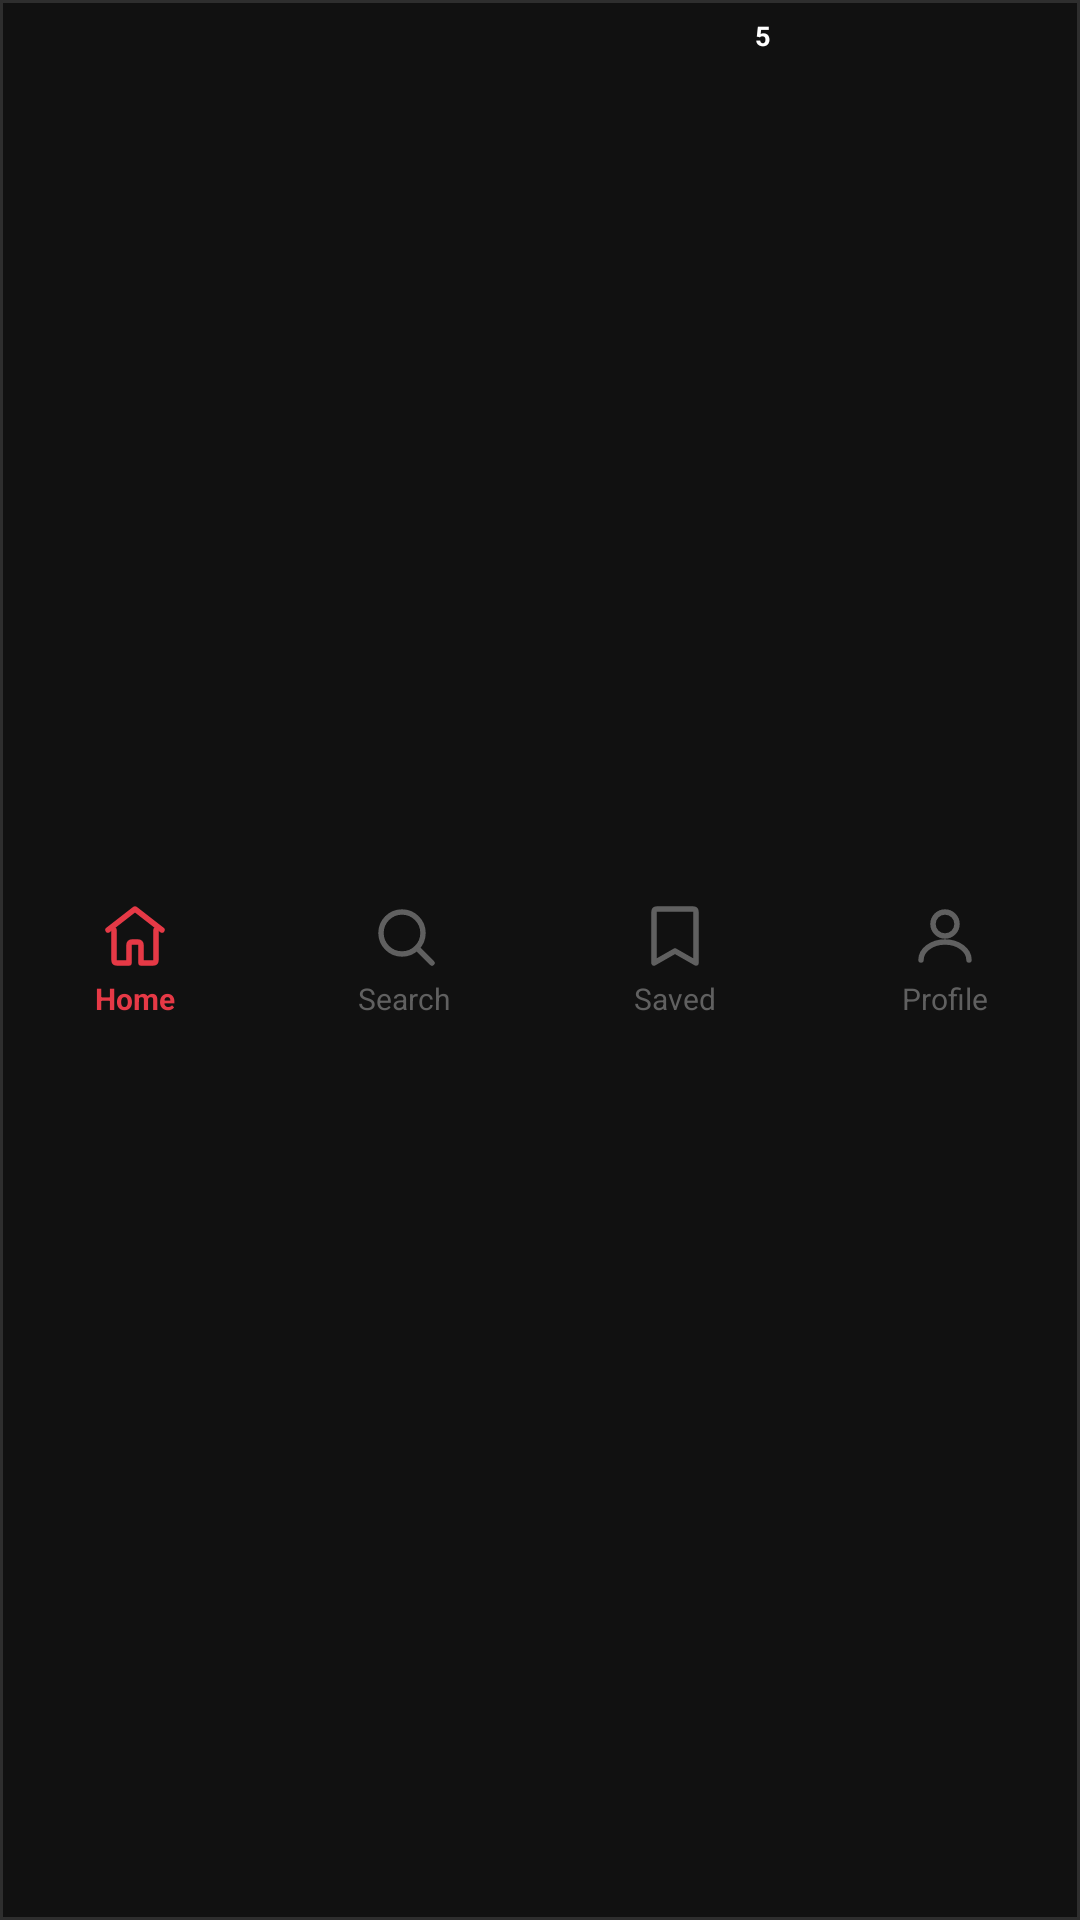

Reconstruct the res/layout file that produces this screen, plus the resources it refers to.
<!-- AndroidManifest.xml: application theme Theme.NewsApp -->
<!-- res/layout/layout_bottom_navigation.xml -->
<?xml version="1.0" encoding="utf-8"?>
<LinearLayout
    xmlns:android="http://schemas.android.com/apk/res/android"
    android:layout_width="match_parent"
    android:layout_height="60dp"
    android:orientation="horizontal"
    android:background="@drawable/bg_bottom_nav"
    android:gravity="center_vertical">

    
    
    <LinearLayout
        android:id="@+id/tabHome"
        android:layout_width="0dp"
        android:layout_height="match_parent"
        android:layout_weight="1"
        android:orientation="vertical"
        android:gravity="center"
        android:padding="4dp">

        <ImageView
            android:id="@+id/ivTabHome"
            android:layout_width="24dp"
            android:layout_height="24dp"
            android:src="@drawable/ic_home"
            android:tint="@color/colorPrimary"
            android:contentDescription="@string/nav_home" />

        <TextView
            android:id="@+id/tvTabHome"
            android:layout_width="wrap_content"
            android:layout_height="wrap_content"
            android:layout_marginTop="2dp"
            android:fontFamily="sans-serif"
            android:text="@string/nav_home"
            android:textColor="@color/colorPrimary"
            android:textSize="10sp"
            android:textStyle="bold" />

    </LinearLayout>

    
    
    <LinearLayout
        android:id="@+id/tabSearch"
        android:layout_width="0dp"
        android:layout_height="match_parent"
        android:layout_weight="1"
        android:orientation="vertical"
        android:gravity="center"
        android:padding="4dp">

        <ImageView
            android:id="@+id/ivTabSearch"
            android:layout_width="24dp"
            android:layout_height="24dp"
            android:src="@drawable/ic_search"
            android:tint="@color/colorTextMuted"
            android:contentDescription="@string/nav_search" />

        <TextView
            android:id="@+id/tvTabSearch"
            android:layout_width="wrap_content"
            android:layout_height="wrap_content"
            android:layout_marginTop="2dp"
            android:fontFamily="sans-serif"
            android:text="@string/nav_search"
            android:textColor="@color/colorTextMuted"
            android:textSize="10sp" />

    </LinearLayout>

    
    
    
    <FrameLayout
        android:id="@+id/tabSavedWrapper"
        android:layout_width="0dp"
        android:layout_height="match_parent"
        android:layout_weight="1">

        
        <LinearLayout
            android:id="@+id/tabSaved"
            android:layout_width="match_parent"
            android:layout_height="match_parent"
            android:orientation="vertical"
            android:gravity="center"
            android:padding="4dp">

            <ImageView
                android:id="@+id/ivTabSaved"
                android:layout_width="24dp"
                android:layout_height="24dp"
                android:src="@drawable/ic_bookmark"
                android:tint="@color/colorTextMuted"
                android:contentDescription="@string/nav_saved" />

            <TextView
                android:id="@+id/tvTabSaved"
                android:layout_width="wrap_content"
                android:layout_height="wrap_content"
                android:layout_marginTop="2dp"
                android:fontFamily="sans-serif"
                android:text="@string/nav_saved"
                android:textColor="@color/colorTextMuted"
                android:textSize="10sp" />

        </LinearLayout>

        
        <TextView
            android:id="@+id/tvSavedBadge"
            android:layout_width="16dp"
            android:layout_height="16dp"
            android:layout_gravity="top|end"
            android:layout_marginTop="4dp"
            android:layout_marginEnd="8dp"
            android:background="@drawable/bg_badge"
            android:gravity="center"
            android:text="@string/saved_badge_count"
            android:textColor="@color/colorWhite"
            android:textSize="9sp"
            android:textStyle="bold" />

    </FrameLayout>

    
    
    <LinearLayout
        android:id="@+id/tabProfile"
        android:layout_width="0dp"
        android:layout_height="match_parent"
        android:layout_weight="1"
        android:orientation="vertical"
        android:gravity="center"
        android:padding="4dp">

        <ImageView
            android:id="@+id/ivTabProfile"
            android:layout_width="24dp"
            android:layout_height="24dp"
            android:src="@drawable/ic_profile"
            android:tint="@color/colorTextMuted"
            android:contentDescription="@string/nav_profile" />

        <TextView
            android:id="@+id/tvTabProfile"
            android:layout_width="wrap_content"
            android:layout_height="wrap_content"
            android:layout_marginTop="2dp"
            android:fontFamily="sans-serif"
            android:text="@string/nav_profile"
            android:textColor="@color/colorTextMuted"
            android:textSize="10sp" />

    </LinearLayout>

</LinearLayout>
<!-- resources referenced by this layout -->
<resources>
  <color name="colorPrimary">#E63946</color>
  <color name="colorTextMuted">#606060</color>
  <color name="colorWhite">#FFFFFF</color>
  <!-- drawable bg_bottom_nav (drawable) -->
  <?xml version="1.0" encoding="utf-8"?>
  <shape xmlns:android="http://schemas.android.com/apk/res/android"
      android:shape="rectangle">
      <solid android:color="@color/colorNavBackground" />
      <stroke
          android:width="1dp"
          android:color="@color/colorBorder" />
  </shape>
  <!-- drawable ic_bookmark (drawable) -->
  <?xml version="1.0" encoding="utf-8"?>
  <vector xmlns:android="http://schemas.android.com/apk/res/android"
      android:width="24dp"
      android:height="24dp"
      android:viewportWidth="24"
      android:viewportHeight="24">
      <path
          android:fillColor="@android:color/transparent"
          android:pathData="M6,3 L18,3 Q19,3 19,4 L19,21 L12,17 L5,21 L5,4 Q5,3 6,3 Z"
          android:strokeColor="@color/colorTextSecondary"
          android:strokeWidth="1.8"
          android:strokeLineCap="round"
          android:strokeLineJoin="round" />
  </vector>
  <!-- drawable ic_profile (drawable) -->
  <?xml version="1.0" encoding="utf-8"?>
  <vector xmlns:android="http://schemas.android.com/apk/res/android"
      android:width="24dp"
      android:height="24dp"
      android:viewportWidth="24"
      android:viewportHeight="24">
      
      <path
          android:fillColor="@android:color/transparent"
          android:pathData="M12,4 C9.79,4 8,5.79 8,8 C8,10.21 9.79,12 12,12 C14.21,12 16,10.21 16,8 C16,5.79 14.21,4 12,4 Z"
          android:strokeColor="@color/colorTextSecondary"
          android:strokeWidth="1.8" />
      
      <path
          android:fillColor="@android:color/transparent"
          android:pathData="M4,20 C4,16.686 7.582,14 12,14 C16.418,14 20,16.686 20,20"
          android:strokeColor="@color/colorTextSecondary"
          android:strokeWidth="1.8"
          android:strokeLineCap="round" />
  </vector>
  <!-- drawable ic_search (drawable) -->
  <?xml version="1.0" encoding="utf-8"?>
  <vector xmlns:android="http://schemas.android.com/apk/res/android"
      android:width="24dp"
      android:height="24dp"
      android:viewportWidth="24"
      android:viewportHeight="24">
      
      <path
          android:fillColor="@android:color/transparent"
          android:pathData="M11,4 C7.134,4 4,7.134 4,11 C4,14.866 7.134,18 11,18 C14.866,18 18,14.866 18,11 C18,7.134 14.866,4 11,4 Z"
          android:strokeColor="@color/colorTextSecondary"
          android:strokeWidth="1.8" />
      
      <path
          android:fillColor="@android:color/transparent"
          android:pathData="M16,16 L21,21"
          android:strokeColor="@color/colorTextSecondary"
          android:strokeWidth="1.8"
          android:strokeLineCap="round" />
  </vector>
  <string name="nav_home">Home</string>
  <string name="nav_profile">Profile</string>
  <string name="nav_saved">Saved</string>
  <string name="nav_search">Search</string>
  <string name="saved_badge_count">5</string>
  <style name="Theme.NewsApp" parent="Base.Theme.NewsApp" />
  <color name="colorNavBackground">#111111</color>
  <color name="colorBorder">#2E2E2E</color>
  <color name="colorTextSecondary">#A0A0A0</color>
  <style name="Base.Theme.NewsApp" parent="Theme.Material3.DayNight.NoActionBar">
          <item name="colorPrimary">@color/colorPrimary</item>
          <item name="colorPrimaryDark">@color/colorPrimaryDark</item>
          <item name="android:windowBackground">@color/colorBackground</item>
          <item name="android:statusBarColor">@color/colorBackground</item>
          <item name="android:navigationBarColor">@color/colorNavBackground</item>
          <item name="android:windowLightStatusBar" tools:targetApi="23">false</item>
      </style>
  <color name="colorPrimaryDark">#C1121F</color>
  <color name="colorBackground">#0D0D0D</color>
</resources>
